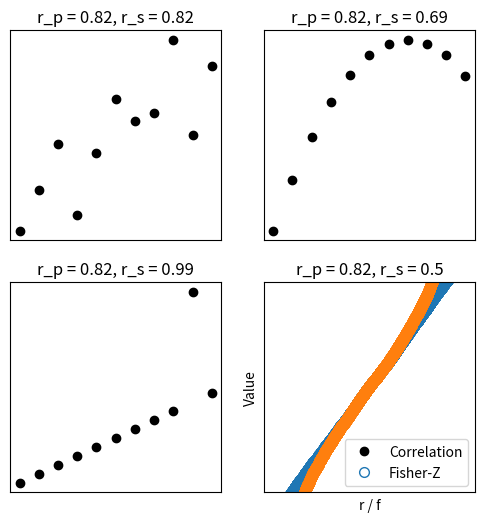

Recreate this plot in Python.
# import libraries
import matplotlib.pyplot as plt
import numpy as np
import scipy.stats as stats

## Anscobe's quartet

anscombe = np.array([
     # series 1     series 2      series 3       series 4
    [10,  8.04,    10,  9.14,    10,  7.46,      8,  6.58, ],
    [ 8,  6.95,     8,  8.14,     8,  6.77,      8,  5.76, ],
    [13,  7.58,    13,  8.76,    13, 12.74,      8,  7.71, ],
    [ 9,  8.81,     9,  8.77,     9,  7.11,      8,  8.84, ],
    [11,  8.33,    11,  9.26,    11,  7.81,      8,  8.47, ],
    [14,  9.96,    14,  8.10,    14,  8.84,      8,  7.04, ],
    [ 6,  7.24,     6,  6.13,     6,  6.08,      8,  5.25, ],
    [ 4,  4.26,     4,  3.10,     4,  5.39,      8,  5.56, ],
    [12, 10.84,    12,  9.13,    12,  8.15,      8,  7.91, ],
    [ 7,  4.82,     7,  7.26,     7,  6.42,      8,  6.89, ],
    [ 5,  5.68,     5,  4.74,     5,  5.73,     19, 12.50, ]
    ])


# plot and compute correlations
fig,ax = plt.subplots(2,2,figsize=(6,6))
ax = ax.ravel()

for i in range(4):
    ax[i].plot(anscombe[:,i*2],anscombe[:,i*2+1],'ko')
    ax[i].set_xticks([])
    ax[i].set_yticks([])
    corr_p = stats.pearsonr(anscombe[:,i*2],anscombe[:,i*2+1])[0]
    corr_s = stats.spearmanr(anscombe[:,i*2],anscombe[:,i*2+1])[0]
    ax[i].set_title('r_p = %g, r_s = %g'%(np.round(corr_p*100)/100,np.round(corr_s*100)/100))

plt.show()

## Fisher-Z transform


# simulate correlation coefficients
N = 10000
r = 2*np.random.rand(N) - 1

# Fisher-Z
fz = np.arctanh(r)



# overlay the Fisher-Z
y,x = np.histogram(fz,30)
x = (x[1:]+x[0:-1])/2
plt.bar(x,y)

# raw correlations
y,x = np.histogram(r,30)
x = (x[1:]+x[0:-1])/2
plt.bar(x,y)


plt.xlabel('r / f')
plt.ylabel('Count')
plt.legend(('Fisher-Z','Raw r'))

plt.show()

plt.plot(range(N),np.sort(r), 'o',markerfacecolor='w',markersize=7)
plt.plot(range(N),np.sort(fz),'o',markerfacecolor='w',markersize=7)
plt.ylabel('Value')
plt.legend(('Correlation','Fisher-Z'))

# zoom in
plt.ylim([-.8,.8])
plt.show()